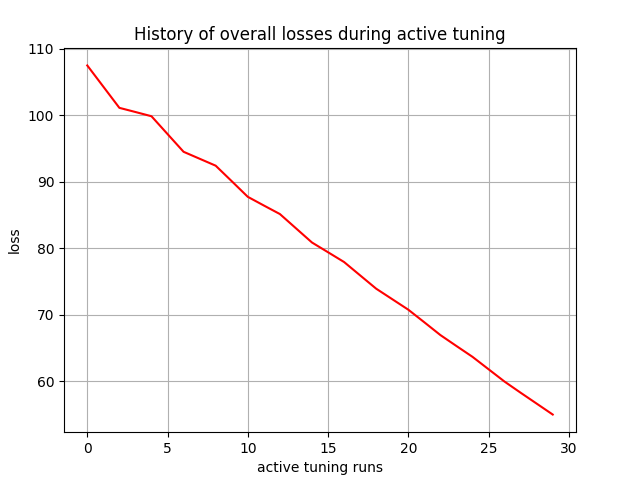

The table this chart was drawn from, first rows:
, 0
0, 107.5
1, 104.3
2, 101.1
3, 100.5
4, 99.84
5, 97.17
6, 94.5
7, 93.45
8, 92.41
9, 90.08
10, 87.73
11, 86.42
12, 85.14
13, 83
14, 80.86
15, 79.4
16, 77.93
17, 75.92
18, 73.92
19, 72.34
20, 70.76
21, 68.87
22, 66.95
23, 65.3
24, 63.67
25, 61.81
26, 59.95
27, 58.28
28, 56.64
29, 55
